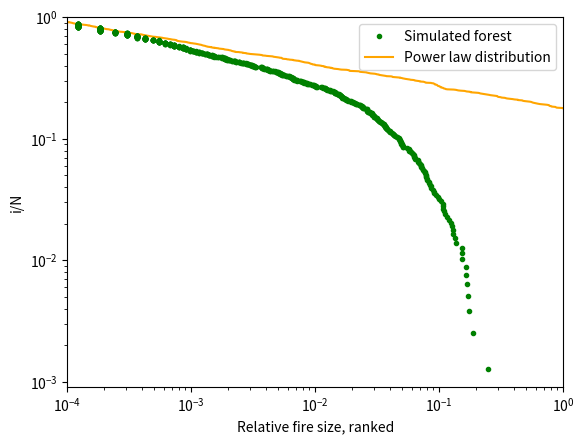

Here is the Python script that generated this plot:
import random
import matplotlib.pyplot as plt
#from drawnow import drawnow
import numpy as np
from matplotlib.colors import ListedColormap
import time


def CheckNN(x, y, listTrees, sizeGrid):
    toFill = set()
    toFill.add((x, y))
    #length = len(toFill)
    visited = set()
    while len(toFill) > 0:
        (x, y) = toFill.pop()
        visited.add((x, y))
        #length = len(toFill)
        if listTrees[x][y] == 1:
            listTrees[x][y] = 2
            if x == 0 and (sizeGrid - 1, y) not in visited:
                toFill.add((sizeGrid - 1, y))

            if x > 1 and (x - 1, y) not in visited:
                toFill.add((x - 1, y))

            if x == sizeGrid - 1 and (0, y) not in visited:
                toFill.add((0, y))

            if x < sizeGrid - 2 and (x + 1, y) not in visited:  # gdiva
                toFill.add((x + 1, y))

            if y == 0 and (x, sizeGrid - 1) not in visited:
                toFill.add((x, sizeGrid - 1))

            if y > 1 and (x, y - 1) not in visited:
                toFill.add((x, y - 1))

            if y == sizeGrid - 1 and (x, 0) not in visited:
                toFill.add((x, 0))

            if y < sizeGrid - 2 and (x, y + 1) not in visited:  # adfa
                toFill.add((x, y + 1))

        #length = len(toFill)


nRuns = 2001
sizeGrid = 128

pNewTree = float(1) / float(100)
pLightning = float(1) / float(1)
listTrees = [[0 for x in range(sizeGrid - 1)] for y in range(sizeGrid - 1)]
cmap = ListedColormap(['w', 'g', 'r'])
bounds = [0, 1, 2]
proportionBurnt = []
density = []

for t in range(0, nRuns):
    counterFire = 0
    nTrees = 0
    tmpDensity = 0
    strikeList = []
    proportion = 0
    for i in range(0, sizeGrid - 1):
        for j in range(0, sizeGrid - 1):
            if listTrees[i][j] == 0:
                r = random.uniform(0, 1)
                if r < pNewTree:
                    listTrees[i][j] = 1

    r = random.uniform(0, 1)
    if r < pLightning:
        xCoordStrike = np.random.randint(sizeGrid - 1)
        yCoordStrike = np.random.randint(sizeGrid - 1)
        CheckNN(xCoordStrike, yCoordStrike, listTrees, sizeGrid - 1)

    for i in range(0, sizeGrid - 1):
        for j in range(0, sizeGrid - 1):
            if listTrees[i][j] == 1:
                nTrees = nTrees + 1
            if listTrees[i][j] == 2:
                counterFire = counterFire + 1
                listTrees[i][j] = 0
    # print float(counter)/float(nTrees)
    if counterFire > 0:
        proportion = float(counterFire) / float(sizeGrid ** 2)
        tmpDensity = (float(nTrees) + float(counterFire)) / float(sizeGrid ** 2)
        density.append(tmpDensity)
        proportionBurnt.append(proportion)

    if t % 500 == 0:
        print ("Iteration ", t, "of ",nRuns,  "phase 1")

proportionBurnt.sort()
density.sort()
# proportionBurnt = proportionBurnt[::-1]



density2 = []
proportionBurnt2 = []
for t in range(0, len(density)):
    listTrees2 = [[0 for x in range(sizeGrid - 1)] for y in range(sizeGrid - 1)]
    counterFire2 = 0
    nTrees2 = float(0)
    tmpDensity2 = float(0)
    pNewTree2 = float(density[t])
    proportion2 = float(0)

    # Looping through the lists planting trees with probabilities pNewTree
    for i in range(0, sizeGrid - 1):
        for j in range(0, sizeGrid - 1):
            if listTrees2[i][j] == 0:
                r = random.uniform(0, 1)
                if r < pNewTree2:
                    listTrees2[i][j] = 1

    # Need to force a lignthing in a tree
    lightning_strike = 0
    while lightning_strike == 0:
        q = random.randint(0, sizeGrid - 2)
        w = random.randint(0, sizeGrid - 2)
        if listTrees2[q][w] == 1:
            CheckNN(q, w, listTrees2, sizeGrid - 1)
            lightning_strike = 1

    for i in range(0, sizeGrid - 1):
        for j in range(0, sizeGrid - 1):
            if listTrees2[i][j] == 1:
                nTrees2 = nTrees2 + 1
            if listTrees2[i][j] == 2:
                counterFire2 = counterFire2 + 1
                listTrees2[i][j] = 0

        proportion2 = float(counterFire2) / float(sizeGrid ** 2)

    tmpDensity2 = (float(nTrees2) + float(counterFire2)) / float(sizeGrid ** 2)
    density2.append(tmpDensity2)
    proportionBurnt2.append(proportion2)
    if t % 200 == 0:
        print("Iteration ", t, " of ", len(density), "phase 2")

proportionBurnt2.sort()
yVector = np.array(np.arange(0, len(density))) / float(len(density) - 1)
yVector2 = np.array(np.arange(0, len(density2))) / float(len(density2) - 1)
yVector = yVector[::-1]
yVector2 = yVector2[::-1]

# Now let's find a function that fits the first parts

startPoint = int(round(len(proportionBurnt)*0.05))
endPoint = int(round(len(proportionBurnt)*0.35))
xI = proportionBurnt[startPoint]
xF = proportionBurnt[endPoint]
yI = yVector[startPoint]
yF = yVector[endPoint]
tau = 1-(np.log(yF)-np.log(yI))/(np.log(xF)-np.log(xI))
print(tau)
xC = 0.7
yC = 1-tau*xC

powerLaw = []
uniformVector = []

for j in range(0,len(yVector)):
    w = random.uniform(0, 1)
    uniformVector.append(w)

uniformVector.sort()
#uniformVector= uniformVector[::-1]
for i in uniformVector:
    tmpVal = xI*(1-i)**(-1/(tau-1))
    #if tmpVal < 0.0001:
    #    tmpVal = 0.0001
    powerLaw.append(tmpVal)

print(np.amax(powerLaw))

plot3, = plt.loglog(powerLaw, yVector, 'orange')
#plt.plot([xI, xF, xC], [yI, yF, yC], 'r')
plot1, = plt.loglog(proportionBurnt, yVector2, 'g.')
#plot2, = plt.loglog(proportionBurnt2, yVector2, 'b')
plt.ylabel('i/N')
plt.xlabel('Relative fire size, ranked')
plt.legend([plot1, plot3], ['Simulated forest','Power law distribution'])
plt.axis((0.0001, 1, 0, 1))
plt.show()
n_fires_started = len(proportionBurnt2)
print('%d fires started' % n_fires_started)
